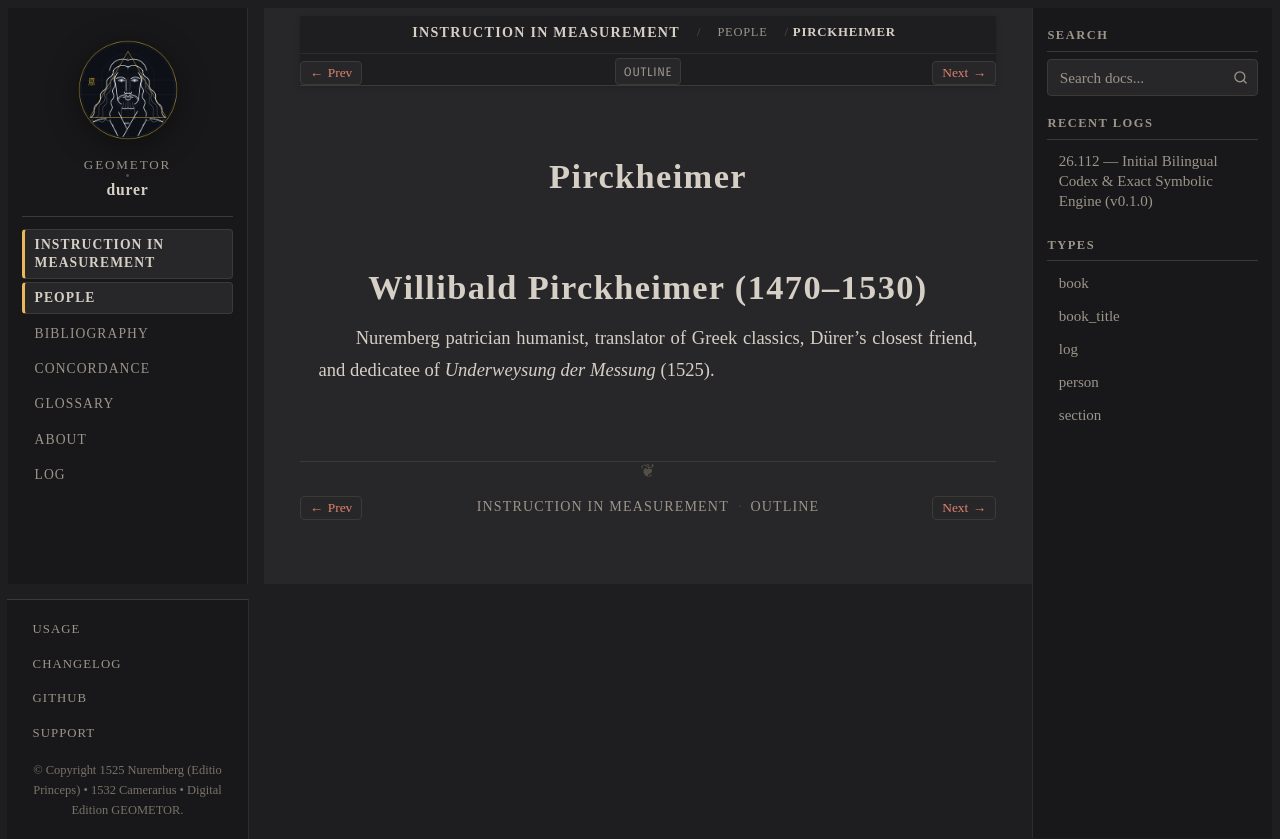

repository: geometor/durer · page: underweysung/people/pirckheimer.html · generator: sphinx

:type: person
:layout: book
:death_year: 1530
:death_label: 1530
:lifespan: 1470–1530
:excerpt: Willibald Pirckheimer (1470–1530)

.. _person-pirckheimer:

Pirckheimer
===========

Willibald Pirckheimer (1470–1530)
=================================
Nuremberg patrician humanist, translator of Greek classics, Dürer's closest friend, and dedicatee
of *Underweysung der Messung* (1525).
